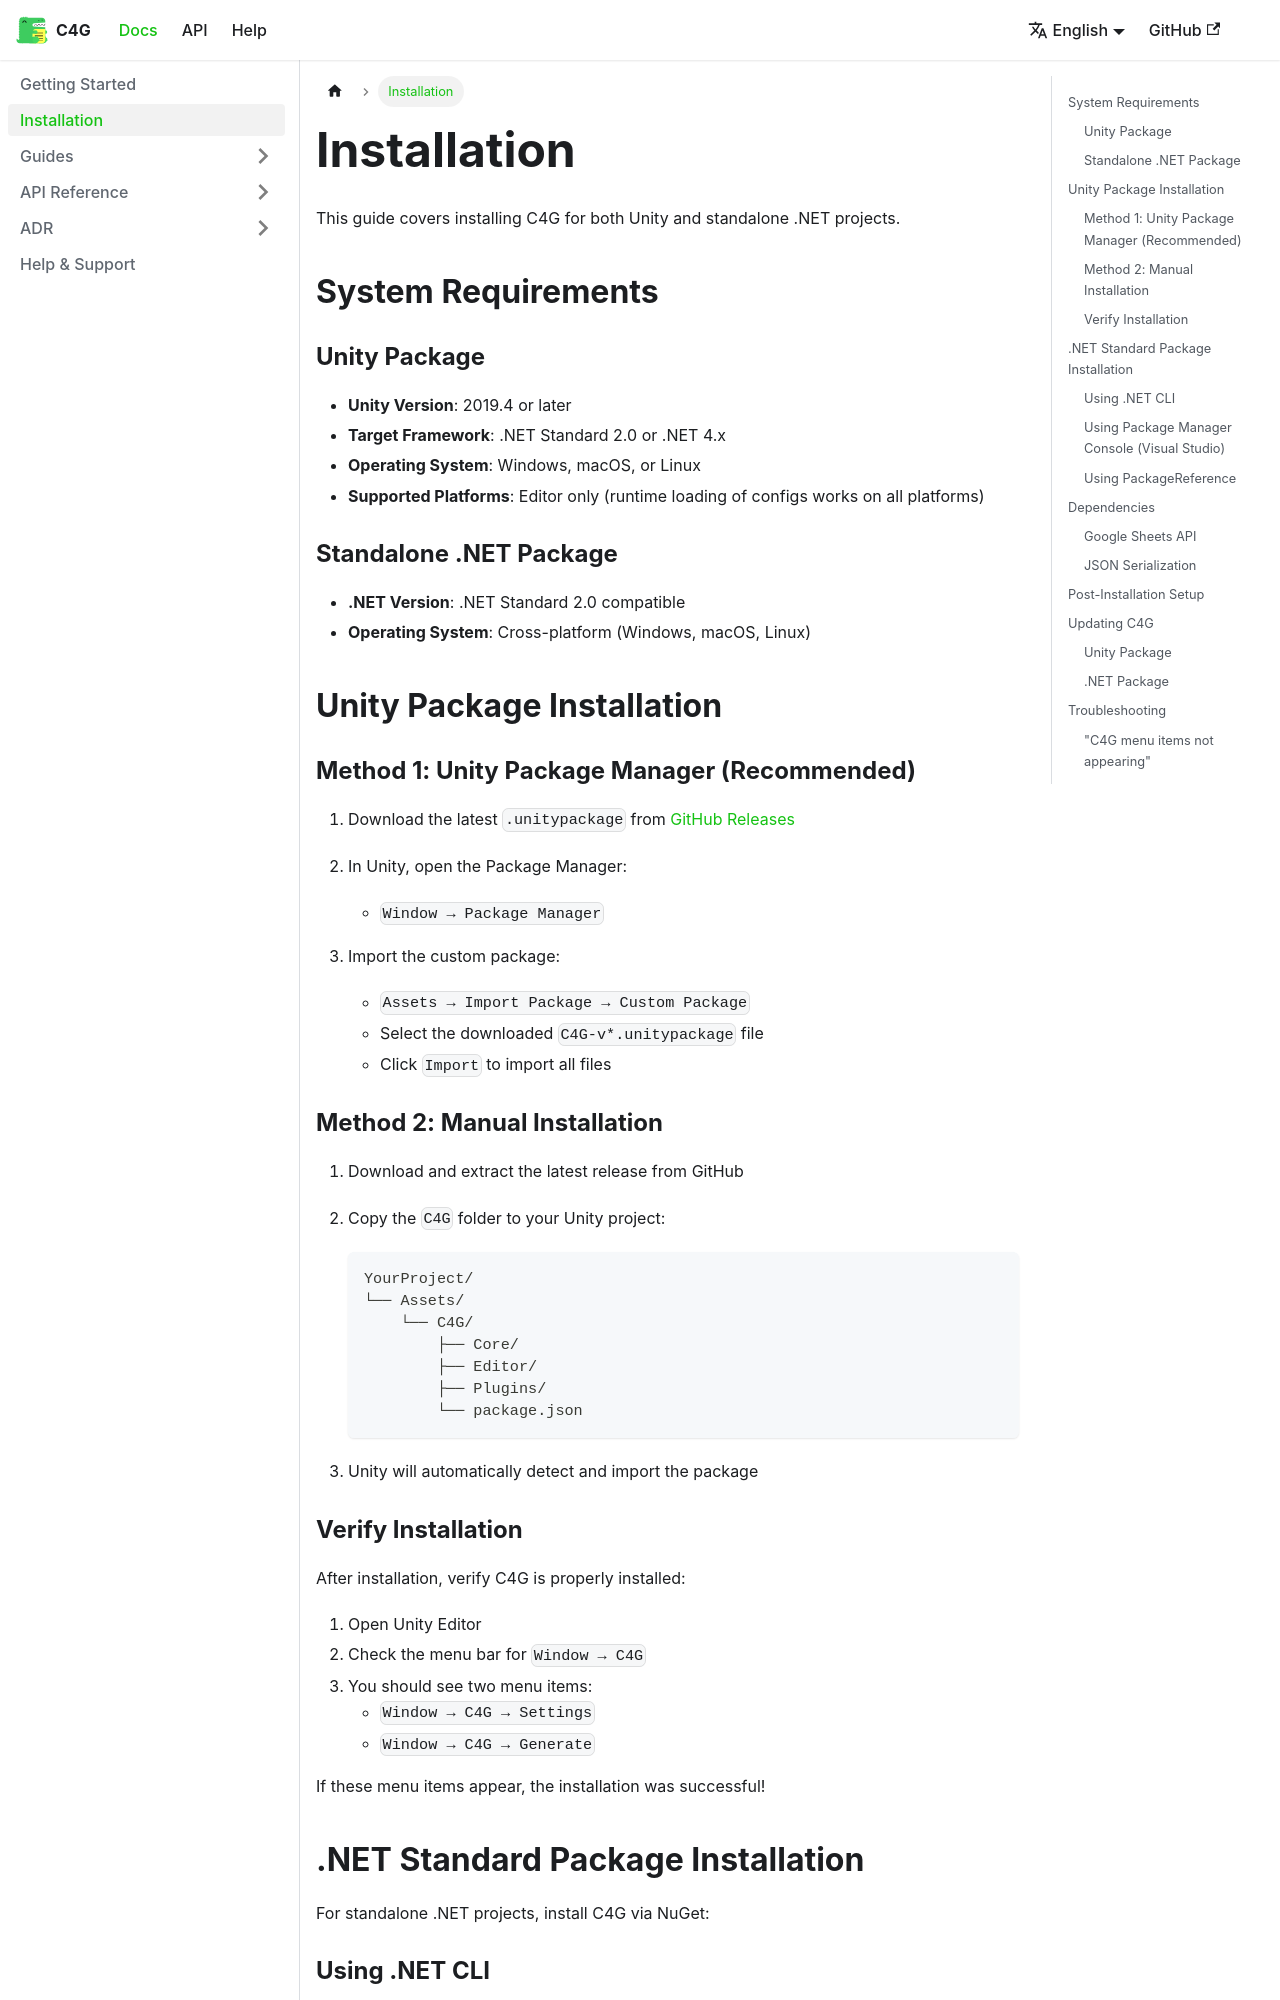

repository: vangogih/C4G · page: docs/installation/index.html · generator: docusaurus

---
sidebar_position: 2
---

# Installation

This guide covers installing C4G for both Unity and standalone .NET projects.

## System Requirements

### Unity Package

- **Unity Version**: 2019.4 or later
- **Target Framework**: .NET Standard 2.0 or .NET 4.x
- **Operating System**: Windows, macOS, or Linux
- **Supported Platforms**: Editor only (runtime loading of configs works on all platforms)

### Standalone .NET Package

- **.NET Version**: .NET Standard 2.0 compatible
- **Operating System**: Cross-platform (Windows, macOS, Linux)

## Unity Package Installation

### Method 1: Unity Package Manager (Recommended)

1. Download the latest `.unitypackage` from [GitHub Releases](https://github.com/vangogih/C4G/releases)

2. In Unity, open the Package Manager:
   - `Window → Package Manager`

3. Import the custom package:
   - `Assets → Import Package → Custom Package`
   - Select the downloaded `C4G-v*.unitypackage` file
   - Click `Import` to import all files

### Method 2: Manual Installation

1. Download and extract the latest release from GitHub

2. Copy the `C4G` folder to your Unity project:
   ```
   YourProject/
   └── Assets/
       └── C4G/
           ├── Core/
           ├── Editor/
           ├── Plugins/
           └── package.json
   ```

3. Unity will automatically detect and import the package
